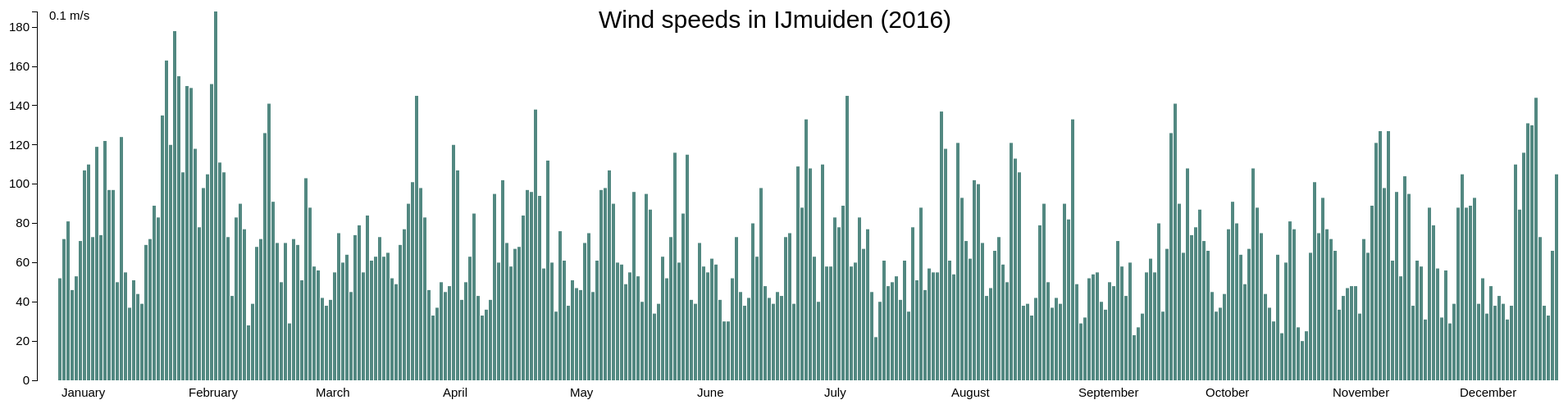
D3 v3 page, settled after 480 driven frames (8 s of simulated time); the page loaded 1 data file(s).


// ── barchart.js
/*
	Jesse Emmelot
	11963522
	
	Visualizes data into a barchart
*/	

// define width and height
var margin = {top: 20, right: 30, bottom: 30, left: 40},
	width = 2000 - margin.left - margin.right,
	height = 500 - margin.top - margin.bottom;

// define range and spacing on the x-axis
var x = d3.scale.ordinal()
	.rangeRoundBands([-50, width], .2);

// define range of the y-axis
var y = d3.scale.linear()
	.range([height, 0]);

// variable with y-axis properties
var yAxis = d3.svg.axis()
	.scale(y)
	.orient("left");	

// define the size and positioning of the chart
var chart = d3.select(".chart")
	.attr("width", width + margin.left + margin.right)
	.attr("height", height + margin.top + margin.bottom)
	.append("g")
	.attr("transform", "translate(" + margin.left + "," + margin.top + ")");

// array storing all months to be displayed
var months = 	['January', 'February', 'March', 'April',
				 'May', 'June', 'July', 'August', 'September',
				 'October', 'November', 'December']

/* 
extract the data from the json file in order to visualize it in the chart
*/
d3.json("windspeeds.json", function(data) {
	// define the x and y domains by mapping the data from the json file
	x.domain(data.map(function(d) {return d.Date;}));
	y.domain([0, Math.max.apply(Math, data.map(function(d) {return d.Speed;}))]);
	
	// plot y-axis along with the title of the chart
	chart.append("g")
		.attr("class", "y axis")
		.call(yAxis)
		.append("text")
		.attr("x", 900)
		.attr("y", 20)
		.style("font", "30px sans-serif")
		.text("Wind speeds in IJmuiden (2016)");
	
	// show the unit of data at the y-axis
	chart.append("g")
		.append("text")
		.attr("x", 15)
		.attr("y", 10)
		.style("font", "15px sans-serif")
		.text("0.1 m/s");

	// show the months under the chart
	for (var i = 0; i < months.length; i++) {
	chart.append("g")
		.append("text")
		.attr("x", (30 + (155*i)))
		.attr("y", 470)
		.style("font", "15px sans-serif")
		.text(months[i]);
	}
		
	// plot the bars along the chart
	chart.selectAll(".bar")
			.data(data)
			.enter().append("rect")
			.attr("class", "bar")
			.attr("x", function(d) {return x(d.Date);})
			.attr("y", function(d) {return y(d.Speed);})
			.attr("height", function(d) {return height - y(d.Speed);})
			.attr("width", x.rangeBand())
			.append("svg:title")
			.text(function(d) {return d.Speed;});
});
/*
convert data from strings to numbers
*/
function type(d) {
	d.Speed = +d.Speed;
	return d;
}


### data: windspeeds.json
[
 {
  "Date": "20160101",
  "Speed": "52"
 },
 {
  "Date": "20160102",
  "Speed": "72"
 },
 {
  "Date": "20160103",
  "Speed": "81"
 },
 {
  "Date": "20160104",
  "Speed": "46"
 },
 {
  "Date": "20160105",
  "Speed": "53"
 },
 {
  "Date": "20160106",
  "Speed": "71"
 },
 {
  "Date": "20160107",
  "Speed": "107"
 },
 {
  "Date": "20160108",
  "Speed": "110"
 },
 "... 358 more items"
]